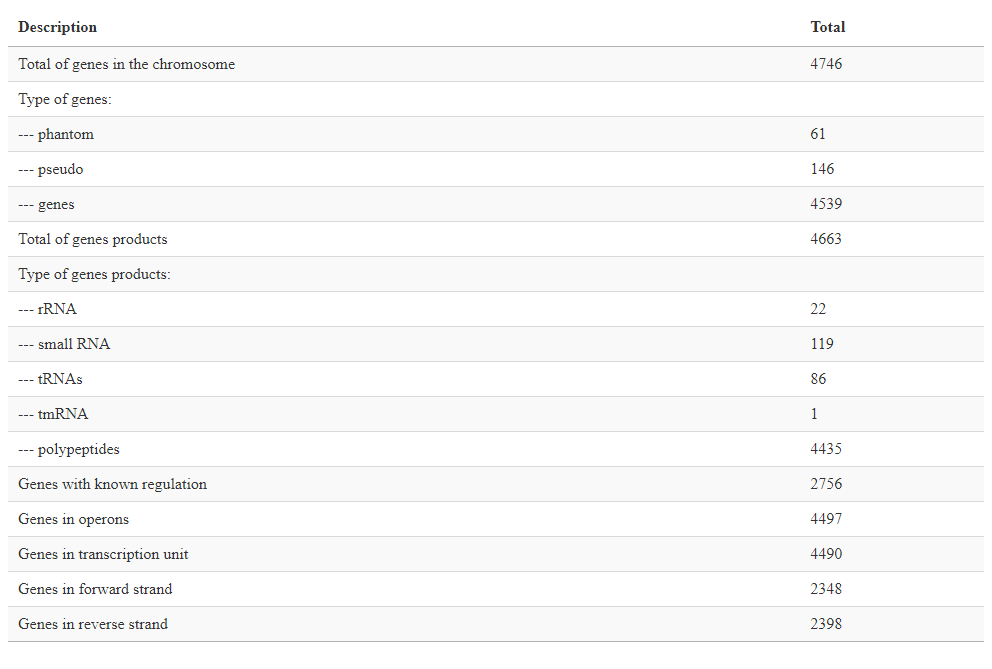

The data file committed next to this chart (first rows):
Description	Total
Total of genes in the chromosome	4746
Type of genes:	
--- phantom	61
--- pseudo	146
--- genes	4539
Total of genes products	4663
Type of genes products:	
--- rRNA	22
--- small RNA	119
--- tRNAs	86
--- tmRNA	1
--- polypeptides	4435
Genes with known regulation	2756
Genes in operons	4497
Genes in transcription unit	4490
Genes in forward strand	2348
Genes in reverse strand	2398
